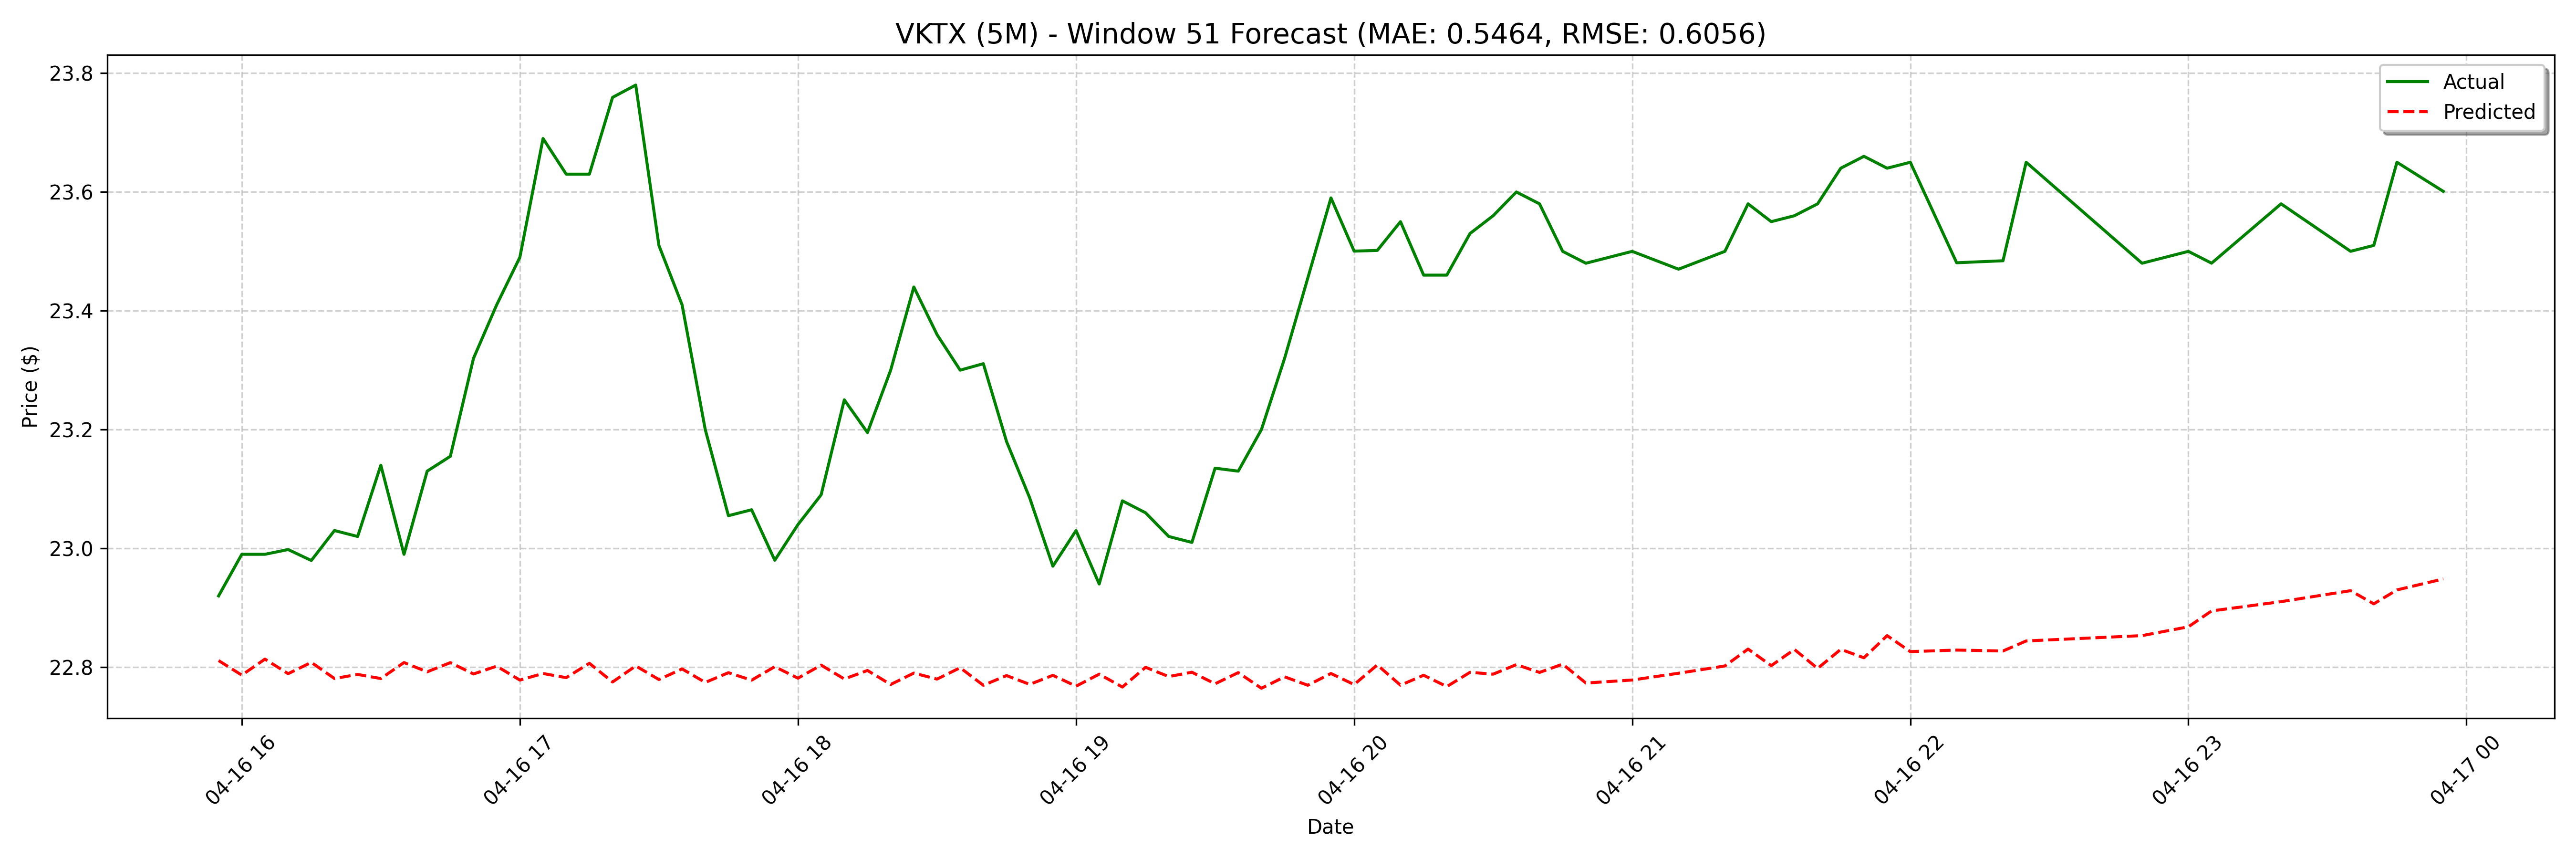

The table this chart was drawn from, first rows:
date, actual, forecast
2025-04-16 15:55:00, 22.92, 22.81
2025-04-16 16:00:00, 22.99, 22.79
2025-04-16 16:05:00, 22.99, 22.81
2025-04-16 16:10:00, 23, 22.79
2025-04-16 16:15:00, 22.98, 22.81
2025-04-16 16:20:00, 23.03, 22.78
2025-04-16 16:25:00, 23.02, 22.79
2025-04-16 16:30:00, 23.14, 22.78
2025-04-16 16:35:00, 22.99, 22.81
2025-04-16 16:40:00, 23.13, 22.79
2025-04-16 16:45:00, 23.16, 22.81
2025-04-16 16:50:00, 23.32, 22.79
2025-04-16 16:55:00, 23.41, 22.8
2025-04-16 17:00:00, 23.49, 22.78
2025-04-16 17:05:00, 23.69, 22.79
2025-04-16 17:10:00, 23.63, 22.78
2025-04-16 17:15:00, 23.63, 22.81
2025-04-16 17:20:00, 23.76, 22.77
2025-04-16 17:25:00, 23.78, 22.8
2025-04-16 17:30:00, 23.51, 22.78
2025-04-16 17:35:00, 23.41, 22.8
2025-04-16 17:40:00, 23.2, 22.77
2025-04-16 17:45:00, 23.06, 22.79
2025-04-16 17:50:00, 23.07, 22.78
2025-04-16 17:55:00, 22.98, 22.8
2025-04-16 18:00:00, 23.04, 22.78
2025-04-16 18:05:00, 23.09, 22.8
2025-04-16 18:10:00, 23.25, 22.78
2025-04-16 18:15:00, 23.19, 22.79
2025-04-16 18:20:00, 23.3, 22.77
2025-04-16 18:25:00, 23.44, 22.79
2025-04-16 18:30:00, 23.36, 22.78
2025-04-16 18:35:00, 23.3, 22.8
2025-04-16 18:40:00, 23.31, 22.77
2025-04-16 18:45:00, 23.18, 22.79
2025-04-16 18:50:00, 23.08, 22.77
2025-04-16 18:55:00, 22.97, 22.79
2025-04-16 19:00:00, 23.03, 22.77
2025-04-16 19:05:00, 22.94, 22.79
2025-04-16 19:10:00, 23.08, 22.77
2025-04-16 19:15:00, 23.06, 22.8
2025-04-16 19:20:00, 23.02, 22.78
2025-04-16 19:25:00, 23.01, 22.79
2025-04-16 19:30:00, 23.14, 22.77
2025-04-16 19:35:00, 23.13, 22.79
2025-04-16 19:40:00, 23.2, 22.76
2025-04-16 19:45:00, 23.32, 22.78
2025-04-16 19:50:00, 23.45, 22.77
2025-04-16 19:55:00, 23.59, 22.79
2025-04-16 20:00:00, 23.5, 22.77
2025-04-16 20:05:00, 23.5, 22.8
2025-04-16 20:10:00, 23.55, 22.77
2025-04-16 20:15:00, 23.46, 22.79
2025-04-16 20:20:00, 23.46, 22.77
2025-04-16 20:25:00, 23.53, 22.79
2025-04-16 20:30:00, 23.56, 22.79
2025-04-16 20:35:00, 23.6, 22.8
2025-04-16 20:40:00, 23.58, 22.79
2025-04-16 20:45:00, 23.5, 22.81
2025-04-16 20:50:00, 23.48, 22.77
... 68 more rows
